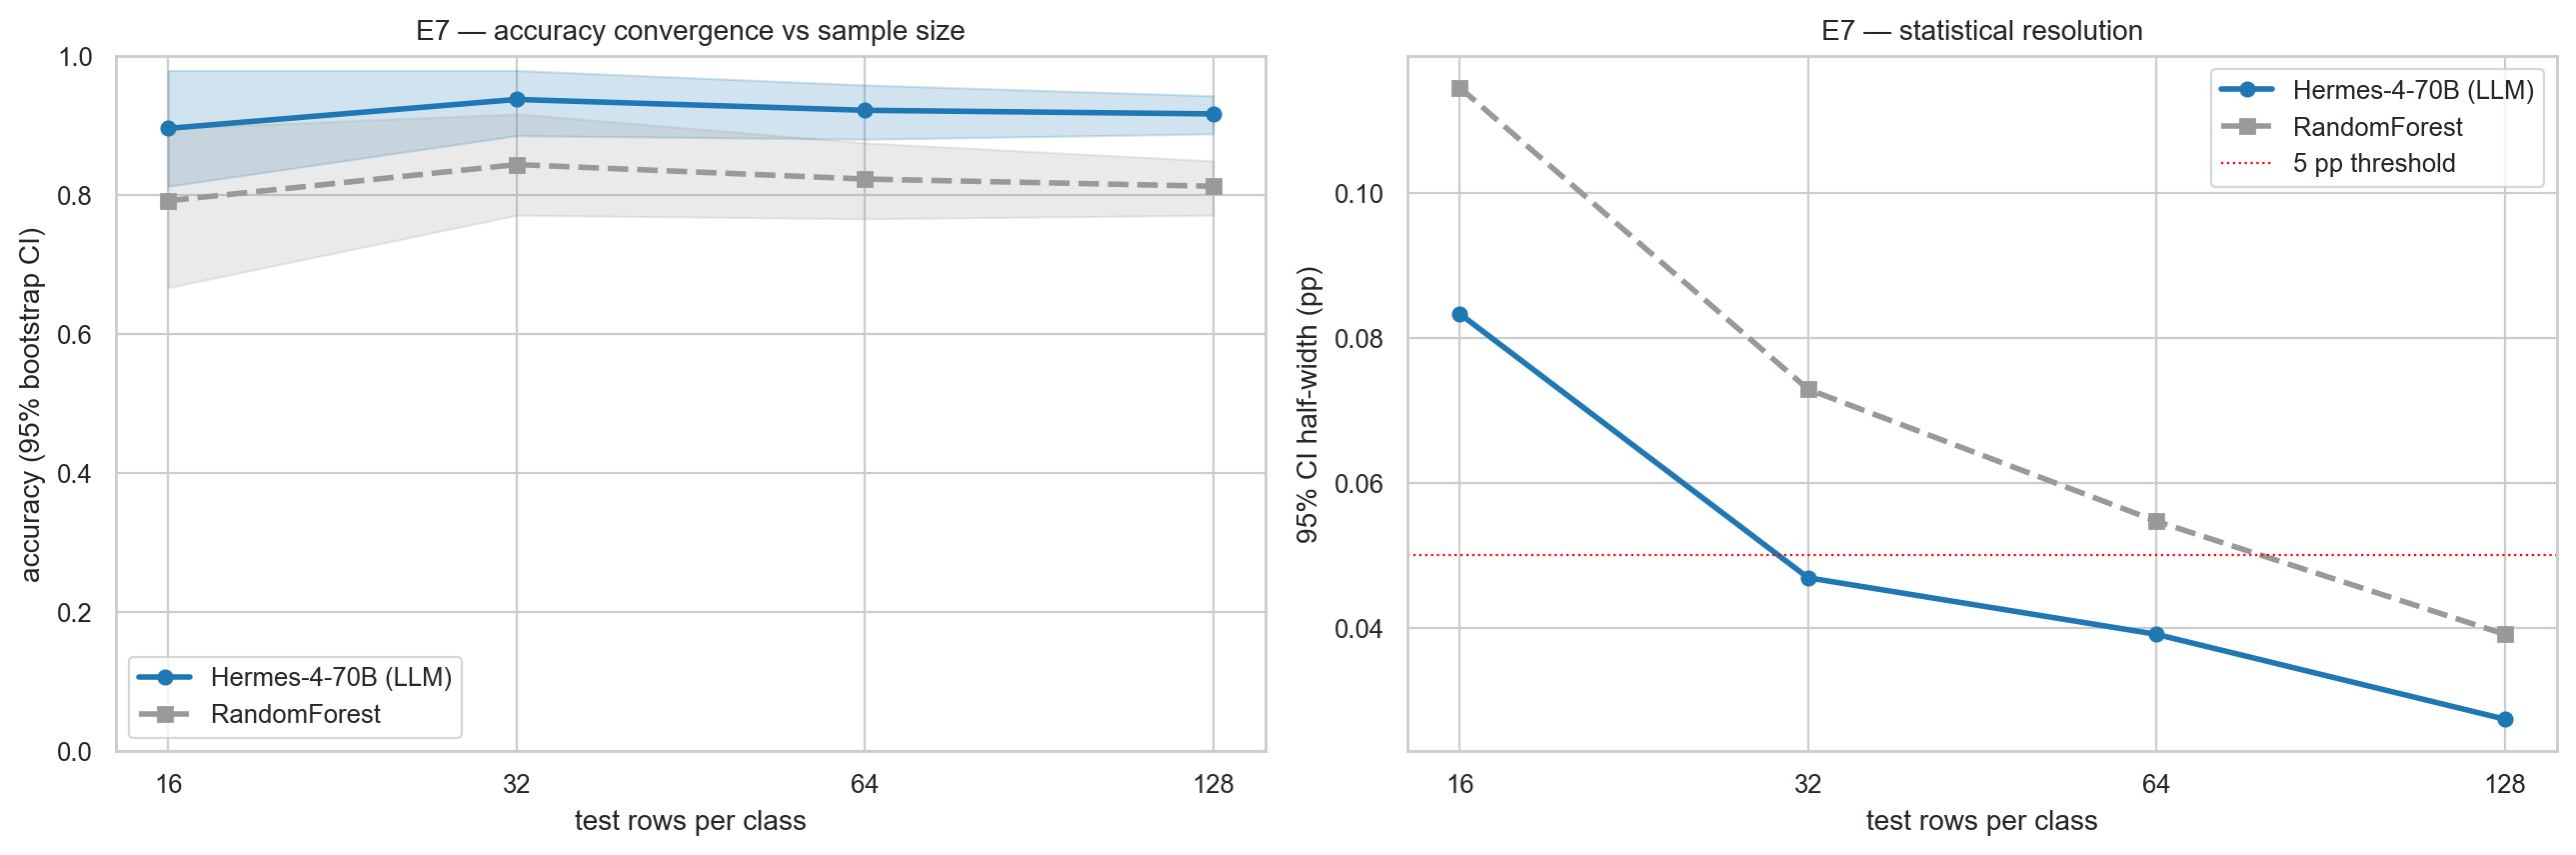

The data file committed next to this chart (first rows):
n_test_per_class, n_test_total, llm_acc, llm_lo95, llm_hi95, llm_f1, rf_acc, rf_lo95, rf_hi95, rf_f1
16, 48, 0.8958, 0.8125, 0.9792, 0.8957, 0.7917, 0.6667, 0.8958, 0.7851
32, 96, 0.9375, 0.8854, 0.9792, 0.9374, 0.8438, 0.7708, 0.9167, 0.8422
64, 192, 0.9219, 0.8802, 0.9583, 0.9221, 0.8229, 0.7656, 0.875, 0.8158
128, 384, 0.9167, 0.888, 0.9427, 0.9168, 0.8125, 0.7708, 0.849, 0.8079
